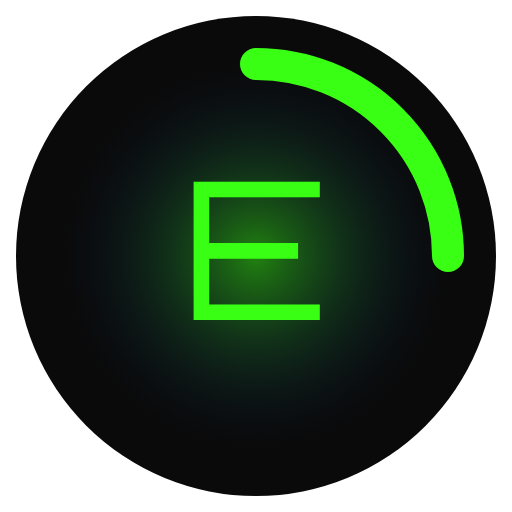
t = 0.00 s
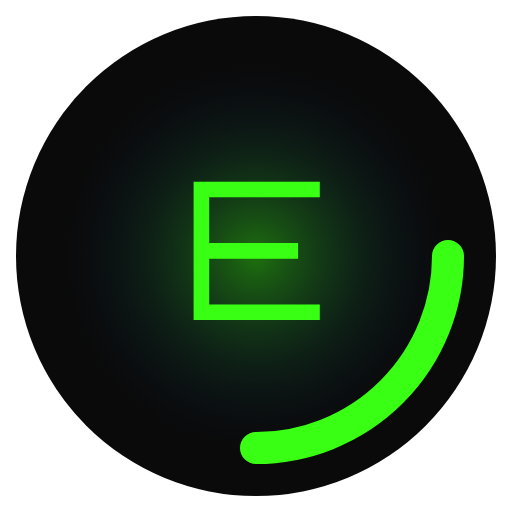
t = 0.25 s
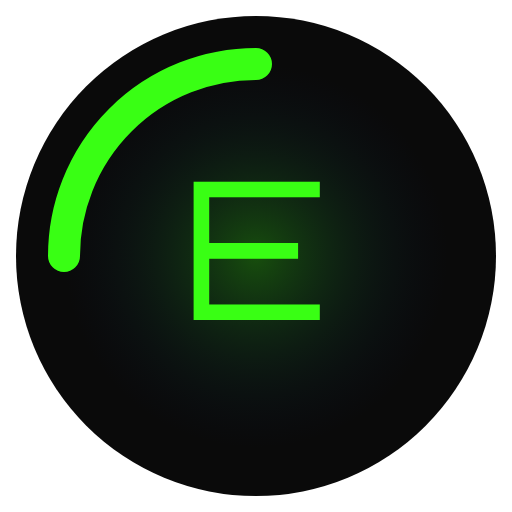
t = 0.75 s
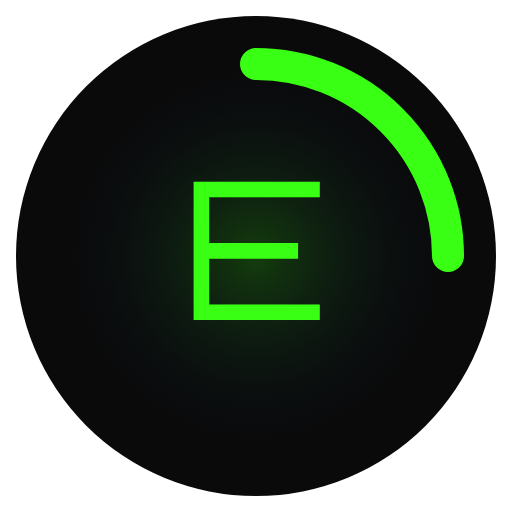
t = 1.00 s
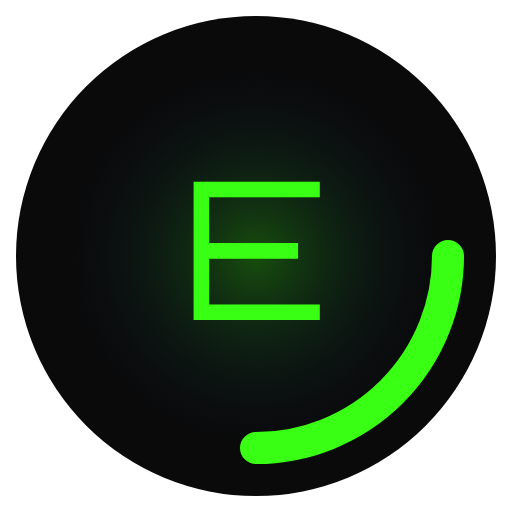
t = 1.25 s
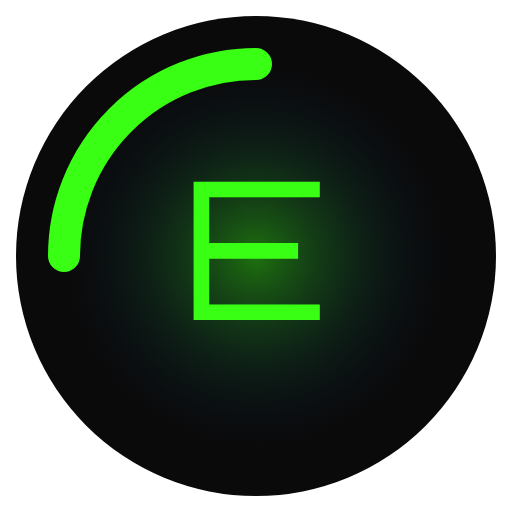
t = 1.75 s

The animated SVG that drew these frames (rendered in a browser with its animation timeline set to each time). Animation: 2 SMIL elements (animate=1,animateTransform=1); one cycle of 2.00 s, repeats indefinitely.

<?xml version="1.0" encoding="UTF-8"?>
<svg width="32" height="32" viewBox="0 0 32 32" xmlns="http://www.w3.org/2000/svg">
  <defs>
    <radialGradient id="pulseGlow" cx="50%" cy="50%" r="50%">
      <stop offset="0%" stop-color="#39FF14" stop-opacity="0.7"/>
      <stop offset="100%" stop-color="#0A2472" stop-opacity="0"/>
    </radialGradient>
  </defs>
  
  <!-- Base Circle -->
  <circle cx="16" cy="16" r="15" fill="#0A0A0A"/>
  
  <!-- Rotating Glow -->
  <circle cx="16" cy="16" r="12" fill="url(#pulseGlow)">
    <animate attributeName="opacity" values="0.7;0.3;0.7" dur="2s" repeatCount="indefinite"/>
  </circle>
  
  <!-- Spinning Arc -->
  <path d="M16,4 A12,12 0 0,1 28,16" stroke="#39FF14" stroke-width="2" fill="none" stroke-linecap="round">
    <animateTransform
      attributeName="transform"
      attributeType="XML"
      type="rotate"
      from="0 16 16"
      to="360 16 16"
      dur="1s"
      repeatCount="indefinite"/>
  </path>
  
  <!-- Echo Symbol -->
  <text x="16" y="20" text-anchor="middle" font-family="Orbitron, sans-serif" font-size="12" fill="#39FF14">E</text>
</svg>
